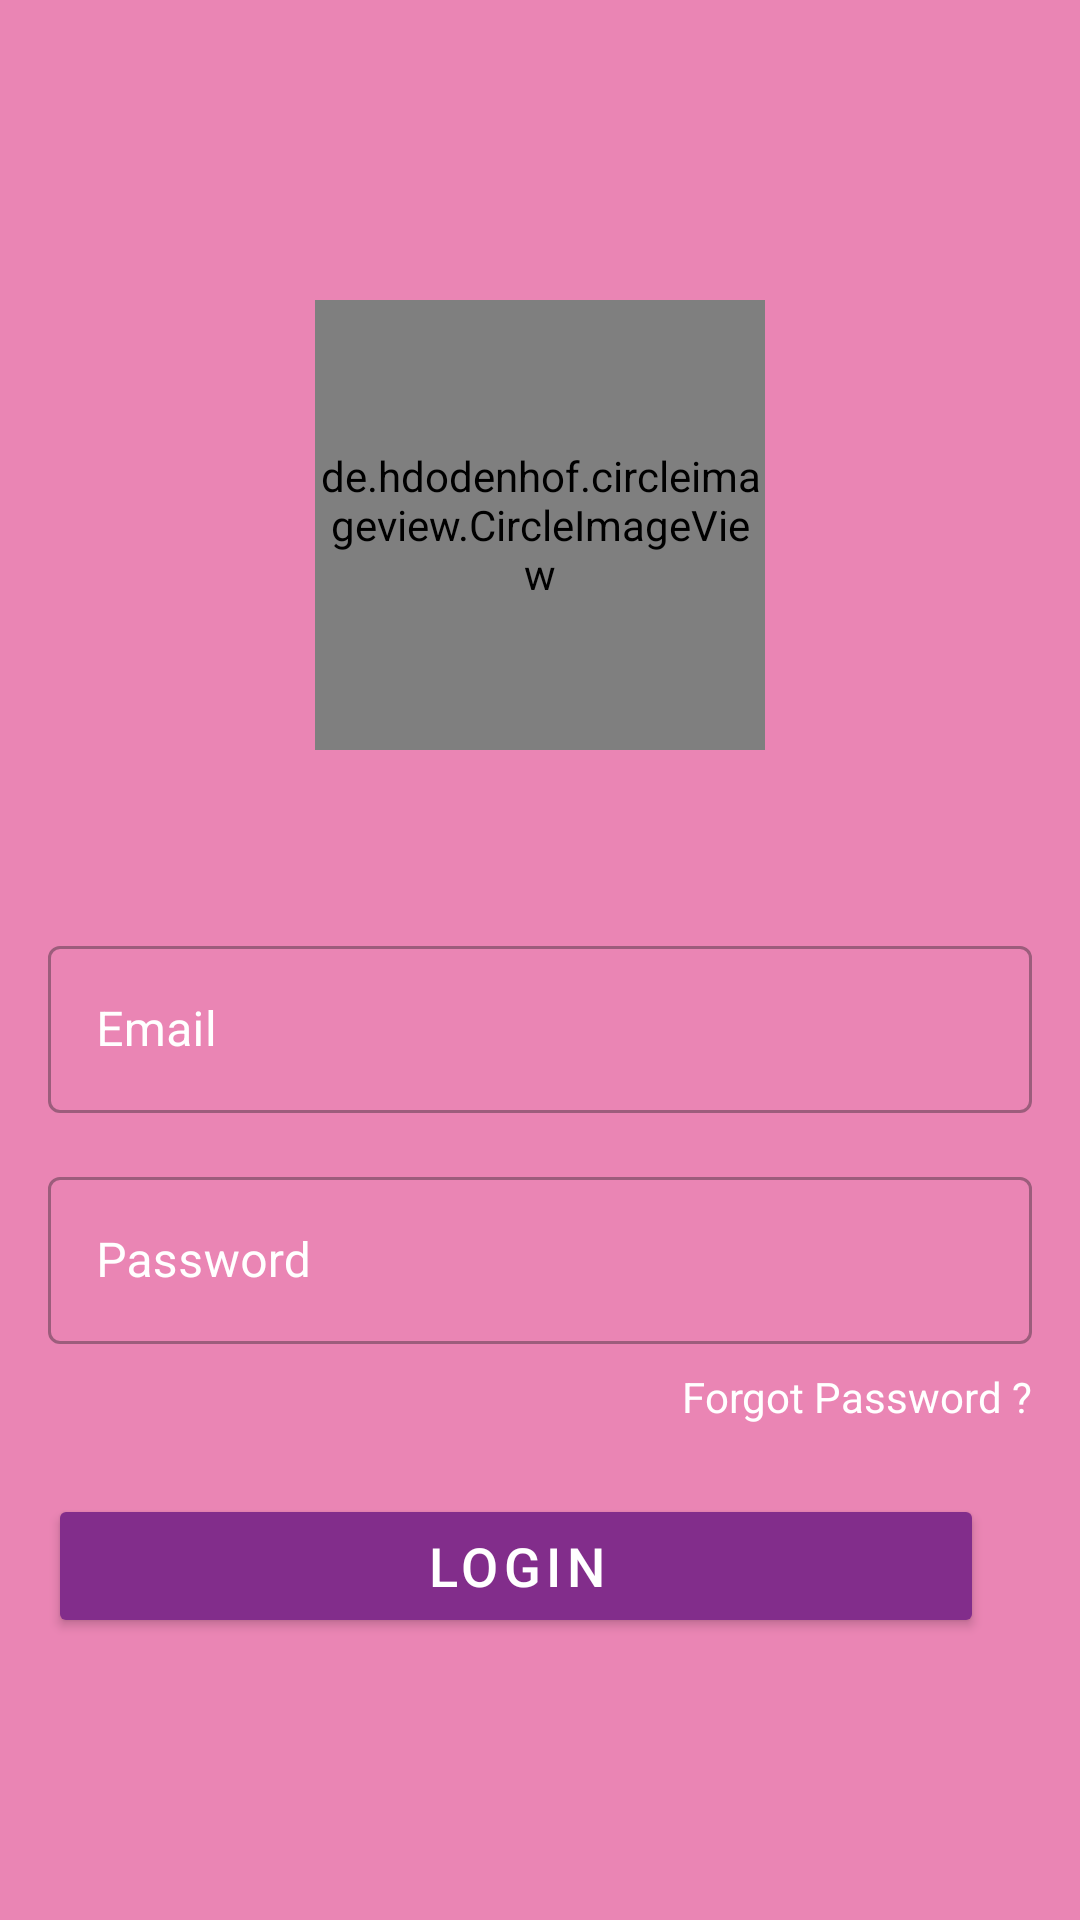

Android layout source for this screen:
<!-- AndroidManifest.xml: application theme Theme.WOMENSAFETYAPP -->
<!-- res/layout/fragment_login.xml -->
<?xml version="1.0" encoding="utf-8"?>
<androidx.constraintlayout.widget.ConstraintLayout xmlns:android="http://schemas.android.com/apk/res/android"
    xmlns:app="http://schemas.android.com/apk/res-auto"
    xmlns:tools="http://schemas.android.com/tools"
    android:id="@+id/constraintLayout"
    android:layout_width="match_parent"
    android:layout_height="match_parent"
    android:background="@color/pink"
    tools:context=".Login">

    <com.google.android.material.textfield.TextInputLayout
        android:id="@+id/passwored"

        style="@style/Widget.MaterialComponents.TextInputLayout.OutlinedBox"

        android:layout_width="0dp"
        android:layout_height="wrap_content"
        android:layout_marginStart="16dp"
        android:layout_marginTop="16dp"
        android:layout_marginEnd="16dp"
        android:hint="Password"
        android:textColorHint="@color/textcolor"
        app:layout_constraintEnd_toEndOf="parent"
        app:layout_constraintStart_toStartOf="parent"
        app:layout_constraintTop_toBottomOf="@+id/phonenumber"
        app:startIconDrawable="@drawable/baseline_lock_24"
        app:startIconTint="@color/textcolor">

        
        <com.google.android.material.textfield.TextInputEditText
            android:id="@+id/passworedd"
            android:layout_width="match_parent"
            android:layout_height="wrap_content"
            android:textColor="@color/textcolor" />

    </com.google.android.material.textfield.TextInputLayout>

    <de.hdodenhof.circleimageview.CircleImageView
        android:id="@+id/profile_image"
        android:layout_width="150dp"
        android:layout_height="150dp"
        android:layout_marginTop="100dp"
        android:src="@drawable/splash"
        app:layout_constraintEnd_toEndOf="parent"
        app:layout_constraintStart_toStartOf="parent"
        app:layout_constraintTop_toTopOf="parent" />

    <com.google.android.material.textfield.TextInputLayout
        android:id="@+id/phonenumber"

        style="@style/Widget.MaterialComponents.TextInputLayout.OutlinedBox"

        android:layout_width="match_parent"
        android:layout_height="wrap_content"
        android:layout_marginStart="16dp"
        android:layout_marginTop="60dp"
        android:layout_marginEnd="16dp"
        android:hint="Email"
        android:importantForContentCapture="auto"
        android:textColorHint="@color/textcolor"
        app:layout_constraintEnd_toEndOf="parent"
        app:layout_constraintStart_toStartOf="parent"
        app:layout_constraintTop_toBottomOf="@+id/profile_image"
        app:startIconDrawable="@drawable/baseline_email_24"
        app:startIconTint="@color/textcolor">
        
        <com.google.android.material.textfield.TextInputEditText
            android:id="@+id/emailee"
            android:layout_width="match_parent"
            android:layout_height="wrap_content"
            android:textColor="@color/textcolor" />
    </com.google.android.material.textfield.TextInputLayout>

    <TextView
        android:id="@+id/forgot_password"
        android:layout_width="wrap_content"
        android:layout_height="wrap_content"
        android:layout_marginTop="8dp"
        android:layout_marginEnd="16dp"
        android:text="Forgot Password ?"
        android:textColor="@color/textcolor"
        app:layout_constraintEnd_toEndOf="parent"
        app:layout_constraintTop_toBottomOf="@+id/passwored" />

    <Button
        android:id="@+id/login"
        android:layout_width="0dp"
        android:layout_height="wrap_content"
        android:layout_marginStart="16dp"
        android:layout_marginTop="50dp"
        android:layout_marginEnd="32dp"
        android:backgroundTint="@color/purpel"
        android:letterSpacing="0.1"
        android:padding="10dp"
        android:text="Login"
        android:textColor="@color/textcolor"
        android:textSize="18sp"
        app:layout_constraintEnd_toEndOf="parent"
        app:layout_constraintStart_toStartOf="parent"
        app:layout_constraintTop_toBottomOf="@+id/passwored" />
</androidx.constraintlayout.widget.ConstraintLayout>
<!-- resources referenced by this layout -->
<resources>
  <color name="pink">#EBE97CAE</color>
  <color name="purpel">#822d8b</color>
  <color name="textcolor">#FFFFFFFF</color>
  <!-- drawable splash: png bitmap (drawable, 97483 bytes) -->
  <style name="Theme.WOMENSAFETYAPP" parent="Base.Theme.WOMENSAFETYAPP" />
  <style name="Base.Theme.WOMENSAFETYAPP" parent="Theme.Material3.DayNight.NoActionBar">
          
          <item name="colorPrimary">@color/purpel</item>
          <item name="android:navigationBarColor">#000000</item>
      </style>
</resources>
